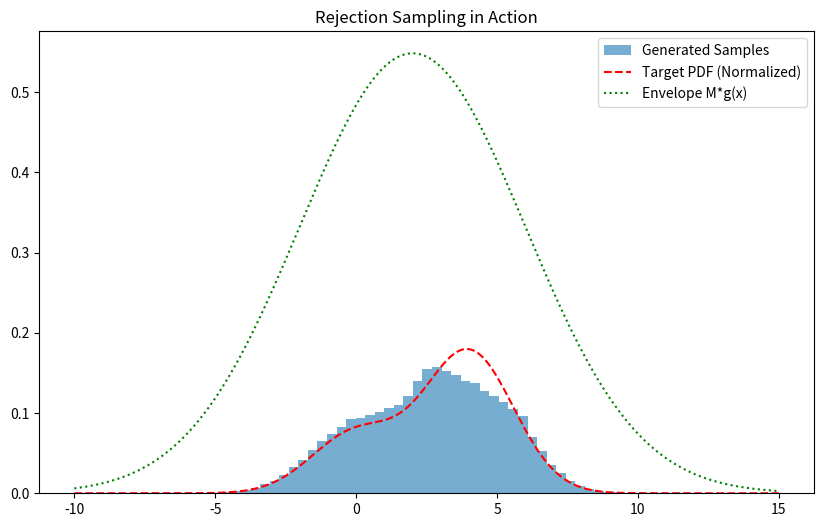

Python code for this plot:
import numpy as np
import matplotlib.pyplot as plt
import scipy.stats as stats

# 1. TARGET DISTRIBUTION f(x)
# Let's define a weird bimodal-like distribution (unnormalized for this example)
def target_pdf(x):
    # A mix of exponentials and sine waves, just to be difficult
    return 0.3 * np.exp(-0.2 * x**2) + 0.7 * np.exp(-0.2 * (x - 4)**2)

# 2. PROPOSAL DISTRIBUTION g(x)
# We will use a Normal distribution centered at 2 with a wide variance
# to ensure we cover the target.
prop_mu, prop_sigma = 2, 4
proposal_dist = stats.norm(prop_mu, prop_sigma)

def proposal_pdf(x):
    return proposal_dist.pdf(x)

# 3. DETERMINE SCALING CONSTANT M
# M must be large enough so M * g(x) >= f(x) everywhere.
# In production, you'd find this via optimization. Here, we estimate it visually/safely.
M = 5.5 

def rejection_sampling(n_samples):
    samples = []
    
    while len(samples) < n_samples:
        # Step A: Sample candidate from proposal g(x)
        x_candidate = proposal_dist.rvs()
        
        # Step B: Sample uniform u for the vertical check
        u = np.random.uniform(0, 1)
        
        # Step C: Acceptance Condition
        # We accept if u is under the ratio of Target / (M * Proposal)
        acceptance_prob = target_pdf(x_candidate) / (M * proposal_pdf(x_candidate))
        
        if u < acceptance_prob:
            samples.append(x_candidate)
            
    return np.array(samples)

# Generate and Plot
samples = rejection_sampling(100000)

plt.figure(figsize=(10, 6))
plt.hist(samples, bins=50, density=True, alpha=0.6, label='Generated Samples')

# Plot the theoretical curves for comparison
x_vals = np.linspace(-10, 15, 1000)
plt.plot(x_vals, target_pdf(x_vals)/np.trapz(target_pdf(x_vals), x_vals), 'r--', label='Target PDF (Normalized)')
plt.plot(x_vals, M * proposal_pdf(x_vals), 'g:', label='Envelope M*g(x)')

plt.legend()
plt.title("Rejection Sampling in Action")
plt.show()